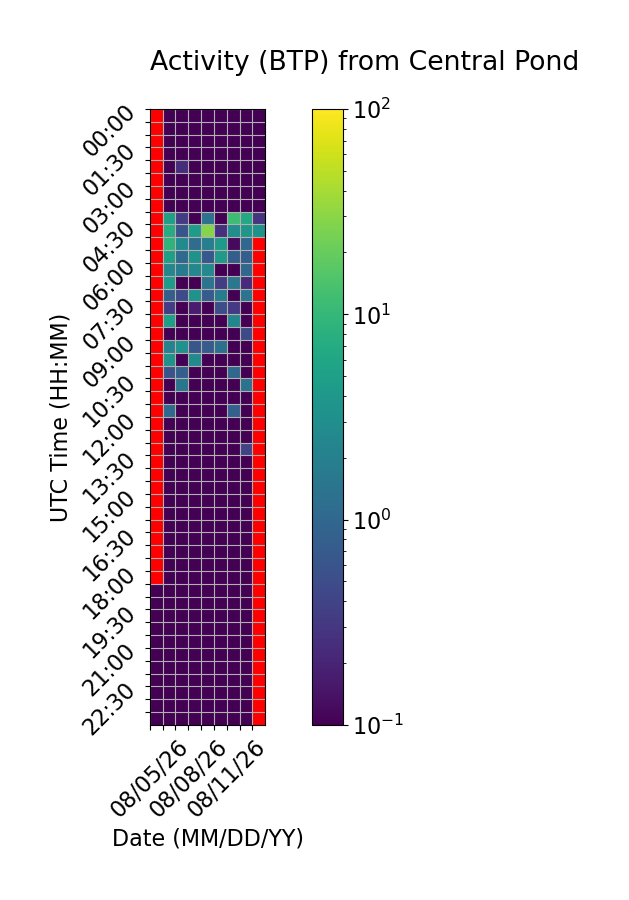

Values plotted in this chart, from the file beside it:
Time (UTC), 08/05/26, 08/06/26, 08/07/26, 08/08/26, 08/09/26, 08/10/26, 08/11/26, 08/12/26, 08/13/26
00:00, , 0.0, 0.0, 0.0, 0.0, 0.0, 0.0, 0.0, 0.0
00:30, , 0.0, 0.0, 0.0, 0.0, 0.0, 0.0, 0.0, 0.0
01:00, , 0.0, 0.0, 0.0, 0.0, 0.0, 0.0, 0.0, 0.0
01:30, , 0.0, 0.0, 0.0, 0.0, 0.0, 0.0, 0.0, 0.0
02:00, , 0.0, 0.2476, 0.0, 0.0, 0.0, 0.0, 0.0, 0.0
02:30, , 0.0, 0.0, 0.0, 0.0, 0.0, 0.0, 0.0, 0.0
03:00, , 0.0, 0.0, 0.0, 0.0, 0.0, 0.0, 0.0, 0.0
03:30, , 0.0, 0.0, 0.0, 0.0, 0.0, 0.0, 0.0, 0.0
04:00, , 5.114, 0.3442, 0.0, 1.337, 0.0, 11.76, 6.389, 0.2877
04:30, , 7.273, 0.6031, 4.476, 28.25, 0.2613, 2.925, 3.857, 3.366
05:00, , 8.922, 2.684, 1.165, 1.939, 4.038, 0.1186, 0.9659, 
05:30, , 5.051, 1.052, 3.503, 0.665, 4.251, 0.7735, 0.7843, 
06:00, , 2.421, 1.741, 2.496, 2.572, 0.0, 0.0, 0.9824, 
06:30, , 4.48, 0.0, 0.0, 1.418, 0.3469, 1.541, 0.2274, 
07:00, , 0.8199, 0.4804, 3.483, 0.721, 1.805, 0.0, 1.411, 
07:30, , 0.3494, 0.0, 0.1726, 0.0, 0.5166, 0.3217, 0.0, 
08:00, , 4.977, 0.0, 0.0, 0.0, 0.0, 2.382, 0.0, 
08:30, , 0.0, 0.0, 0.0, 0.0, 0.0, 0.0, 0.4629, 
09:00, , 2.138, 3.294, 0.6316, 0.7207, 1.289, 0.0, 0.0, 
09:30, , 3.516, 0.0, 2.67, 0.0, 0.0, 0.0, 0.0, 
10:00, , 0.5904, 0.8003, 0.0, 0.0, 0.0, 1.044, 0.02971, 
10:30, , 0.0, 1.451, 0.0, 0.0, 0.0, 0.0, 1.316, 
11:00, , 0.0, 0.0, 0.0, 0.0, 0.0, 0.08214, 0.0, 
11:30, , 1.062, 0.0, 0.0, 0.0, 0.0, 0.8241, 0.0, 
12:00, , 0.0, 0.0, 0.0, 0.0, 0.0, 0.0, 0.0, 
12:30, , 0.0, 0.0, 0.0, 0.0, 0.0, 0.0, 0.0, 
13:00, , 0.0, 0.0, 0.0, 0.0, 0.0, 0.0, 0.4137, 
13:30, , 0.0, 0.0, 0.0, 0.0, 0.0, 0.0, 0.0, 
14:00, , 0.0, 0.0, 0.0, 0.0, 0.0, 0.0, 0.0, 
14:30, , 0.0, 0.0, 0.0, 0.0, 0.0, 0.0, 0.0, 
15:00, , 0.0, 0.0, 0.0, 0.0, 0.0, 0.0, 0.0, 
15:30, , 0.0, 0.0, 0.0, 0.0, 0.0, 0.0, 0.0, 
16:00, , 0.0, 0.0, 0.0, 0.0, 0.0, 0.0, 0.0, 
16:30, , 0.0, 0.0, 0.0, 0.0, 0.0, 0.0, 0.0, 
17:00, , 0.0, 0.0, 0.0, 0.0, 0.0, 0.0, 0.0, 
17:30, , 0.0, 0.0, 0.0, 0.0, 0.0, 0.0, 0.0, 
18:00, , 0.0, 0.0, 0.0, 0.0, 0.0, 0.0, 0.0, 
18:30, 0.0, 0.0, 0.0, 0.0, 0.0, 0.0, 0.0, 0.0, 
19:00, 0.0, 0.0, 0.0, 0.0, 0.0, 0.0, 0.0, 0.0, 
19:30, 0.0, 0.0, 0.0, 0.0, 0.0, 0.0, 0.0, 0.0, 
20:00, 0.0, 0.0, 0.0, 0.0, 0.0, 0.0, 0.0, 0.0, 
20:30, 0.0, 0.0, 0.0, 0.0, 0.0, 0.0, 0.0, 0.0, 
21:00, 0.0, 0.0, 0.0, 0.0, 0.0, 0.0, 0.0, 0.0, 
21:30, 0.0, 0.0, 0.0, 0.0, 0.0, 0.0, 0.0, 0.0, 
22:00, 0.0, 0.0, 0.0, 0.02359, 0.0, 0.0, 0.0, 0.0, 
22:30, 0.0, 0.0, 0.0, 0.0, 0.0, 0.0, 0.0, 0.0, 
23:00, 0.0, 0.0, 0.0, 0.0, 0.0, 0.0, 0.0, 0.0, 
23:30, 0.0, 0.0, 0.0, 0.0, 0.0, 0.0, 0.0, 0.0, 
